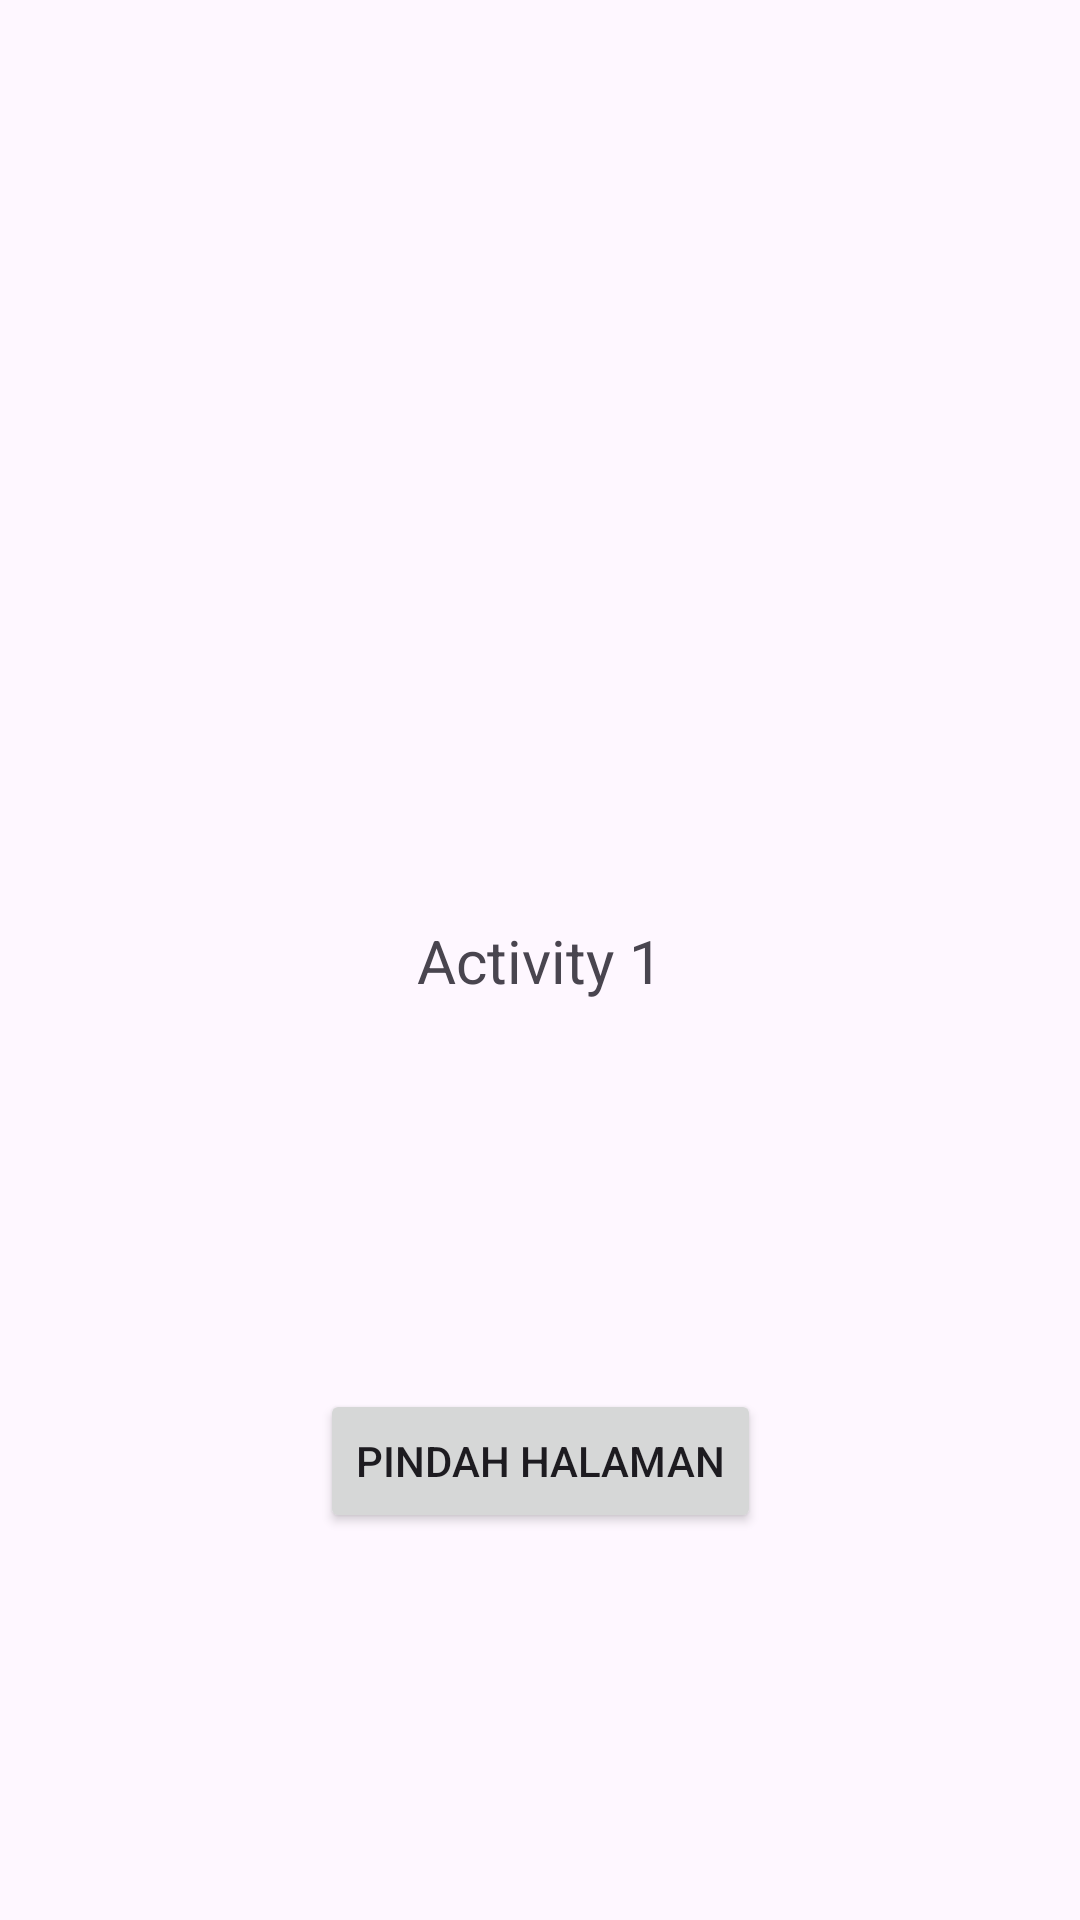

This screen was rendered from an Android layout file. Write that file and the resources it references.
<!-- AndroidManifest.xml: application theme Theme.ActivityLifeCycleProjects -->
<!-- res/layout/activity_main.xml -->
<?xml version="1.0" encoding="utf-8"?>
<androidx.constraintlayout.widget.ConstraintLayout xmlns:android="http://schemas.android.com/apk/res/android"
    xmlns:app="http://schemas.android.com/apk/res-auto"
    xmlns:tools="http://schemas.android.com/tools"
    android:id="@+id/main"
    android:layout_width="match_parent"
    android:layout_height="match_parent"
    tools:context=".MainActivity">

    <TextView
        android:id="@+id/text_main"
        android:layout_width="wrap_content"
        android:layout_height="wrap_content"
        android:text="@string/activity1"
        android:textSize="20sp"
        app:layout_constraintBottom_toBottomOf="parent"
        app:layout_constraintEnd_toEndOf="parent"
        app:layout_constraintStart_toStartOf="parent"
        app:layout_constraintTop_toTopOf="parent" />

    <Button
        android:id="@+id/btn_main"
        android:onClick="launchMainActivity2"
        android:layout_width="wrap_content"
        android:layout_height="wrap_content"
        android:text="@string/pindah"
        app:layout_constraintBottom_toBottomOf="parent"
        app:layout_constraintEnd_toEndOf="parent"
        app:layout_constraintStart_toStartOf="parent"
        app:layout_constraintTop_toBottomOf="@+id/text_main" />

</androidx.constraintlayout.widget.ConstraintLayout>
<!-- resources referenced by this layout -->
<resources>
  <string name="activity1">Activity 1</string>
  <string name="pindah">Pindah Halaman</string>
  <style name="Theme.ActivityLifeCycleProjects" parent="Base.Theme.ActivityLifeCycleProjects" />
  <style name="Base.Theme.ActivityLifeCycleProjects" parent="Theme.Material3.DayNight.NoActionBar">
          
          
      </style>
</resources>
